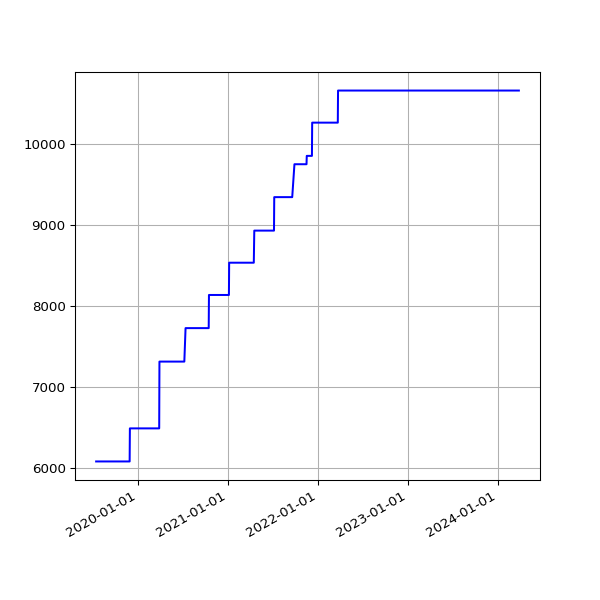

The table this chart was drawn from, first rows:
date, value
2019-07-16 06:54:44 +0100, 6078
2019-07-19 07:03:46 +0100, 6078
2019-07-22 07:26:34 +0100, 6078
2019-07-25 07:25:18 +0100, 6078
2019-07-28 08:06:14 +0100, 6078
2019-07-31 06:33:09 +0100, 6078
2019-08-01 07:04:31 +0100, 6078
2019-08-02 06:25:51 +0100, 6078
2019-08-03 06:23:45 +0100, 6078
2019-08-04 07:18:53 +0100, 6078
2019-08-05 06:13:25 +0100, 6078
2019-08-06 06:32:26 +0100, 6078
2019-08-07 06:38:59 +0100, 6078
2019-08-08 07:16:43 +0100, 6078
2019-08-09 06:20:39 +0100, 6078
2019-08-10 06:22:40 +0100, 6078
2019-08-11 07:18:29 +0100, 6078
2019-08-12 06:37:47 +0100, 6078
2019-08-13 08:02:12 +0100, 6078
2019-08-14 07:07:20 +0100, 6078
2019-08-15 06:48:04 +0100, 6078
2019-08-16 07:13:46 +0100, 6078
2019-08-17 06:01:35 +0100, 6078
2019-08-18 06:19:27 +0100, 6078
2019-08-19 07:12:43 +0100, 6078
2019-08-20 06:47:37 +0100, 6078
2019-08-21 06:59:05 +0100, 6078
2019-08-22 06:43:16 +0100, 6078
2019-08-23 06:29:29 +0100, 6078
2019-08-24 07:02:29 +0100, 6078
2019-08-25 07:23:01 +0100, 6078
2019-08-26 06:38:40 +0100, 6078
2019-08-27 06:06:19 +0100, 6078
2019-08-28 06:24:25 +0100, 6078
2019-08-29 06:18:33 +0100, 6078
2019-08-30 06:57:00 +0100, 6078
2019-08-31 07:21:42 +0100, 6078
2019-09-01 06:49:29 +0100, 6078
2019-09-02 07:51:11 +0100, 6078
2019-09-03 07:29:39 +0100, 6078
2019-09-04 06:17:51 +0100, 6078
2019-09-05 06:54:14 +0100, 6078
2019-09-06 07:45:40 +0100, 6078
2019-09-07 07:11:51 +0100, 6078
2019-09-08 07:03:55 +0100, 6078
2019-09-09 07:14:57 +0100, 6078
2019-09-10 06:46:30 +0100, 6078
2019-09-11 08:54:56 +0100, 6078
2019-09-12 05:58:56 +0100, 6078
2019-09-13 07:46:46 +0100, 6078
2019-09-14 07:31:29 +0100, 6078
2019-09-15 06:56:58 +0100, 6078
2019-09-16 07:12:25 +0100, 6078
2019-09-17 07:28:47 +0100, 6078
2019-09-18 07:41:15 +0100, 6078
2019-09-19 06:31:50 +0100, 6078
2019-09-20 06:53:53 +0100, 6078
2019-09-21 07:05:33 +0100, 6078
2019-09-23 07:35:39 +0100, 6078
2019-09-24 06:05:26 +0100, 6078
... 1,430 more rows
